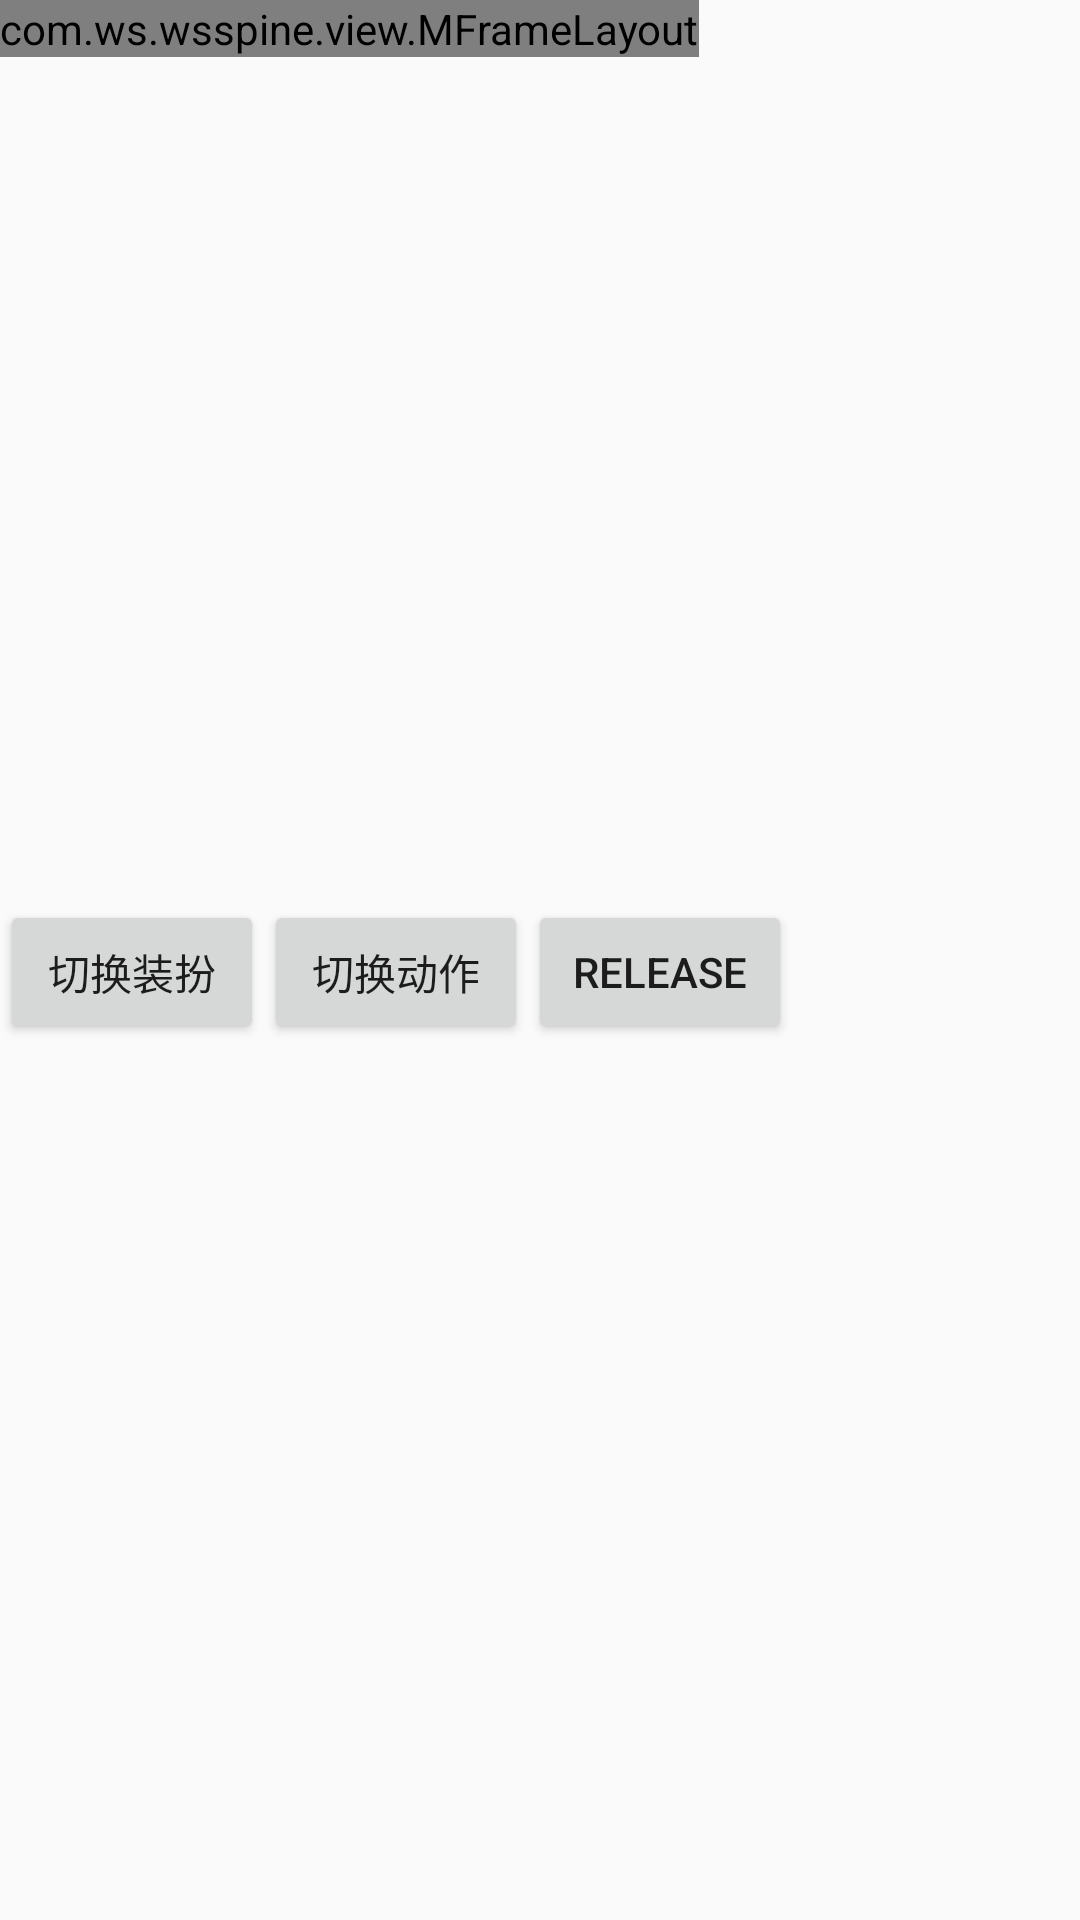

Reconstruct the res/layout file that produces this screen, plus the resources it refers to.
<!-- AndroidManifest.xml: application theme AppTheme -->
<!-- res/layout/activity_blank.xml -->
<?xml version="1.0" encoding="utf-8"?>
<FrameLayout xmlns:android="http://schemas.android.com/apk/res/android"
    xmlns:tools="http://schemas.android.com/tools"
    android:orientation="vertical"
    android:layout_width="match_parent"
    android:layout_height="match_parent">



    <LinearLayout
        android:layout_width="match_parent"
        android:layout_height="wrap_content"
        android:orientation="horizontal"
        android:layout_marginTop="300dp"
        android:layout_marginBottom="10dp">

        <Button
            android:id="@+id/button1"
            android:layout_width="wrap_content"
            android:layout_height="wrap_content"
            android:layout_gravity="center_horizontal"
            android:text="切换装扮"
            android:onClick="onClick" />

        <Button
            android:id="@+id/button2"
            android:layout_width="wrap_content"
            android:layout_height="wrap_content"
            android:layout_gravity="center_horizontal"
            android:text="切换动作"
            android:onClick="onClick" />

        <Button
            android:id="@+id/button3"
            android:layout_width="wrap_content"
            android:layout_height="wrap_content"
            android:layout_gravity="center_horizontal"
            android:text="release"
            android:onClick="onClick" />
    </LinearLayout>

    <com.ws.wsspine.view.MFrameLayout
        android:id="@+id/fl_container"
        android:layout_width="wrap_content"
        android:layout_height="wrap_content"
        android:clickable="false"
        android:background="#19FF0000" />

</FrameLayout>
<!-- resources referenced by this layout -->
<resources>
  <style name="AppTheme" parent="Theme.AppCompat.Light.DarkActionBar">
          
          <item name="colorPrimary">@color/colorPrimary</item>
          <item name="colorPrimaryDark">@color/colorPrimaryDark</item>
          <item name="colorAccent">@color/colorAccent</item>
      </style>
  <!-- not gathered from this repository: default colours our renderer supplied (Android Studio template values) -->
  <color name="colorPrimary">#FF6200EE</color>
  <color name="colorPrimaryDark">#FF3700B3</color>
  <color name="colorAccent">#FF03DAC5</color>
</resources>
